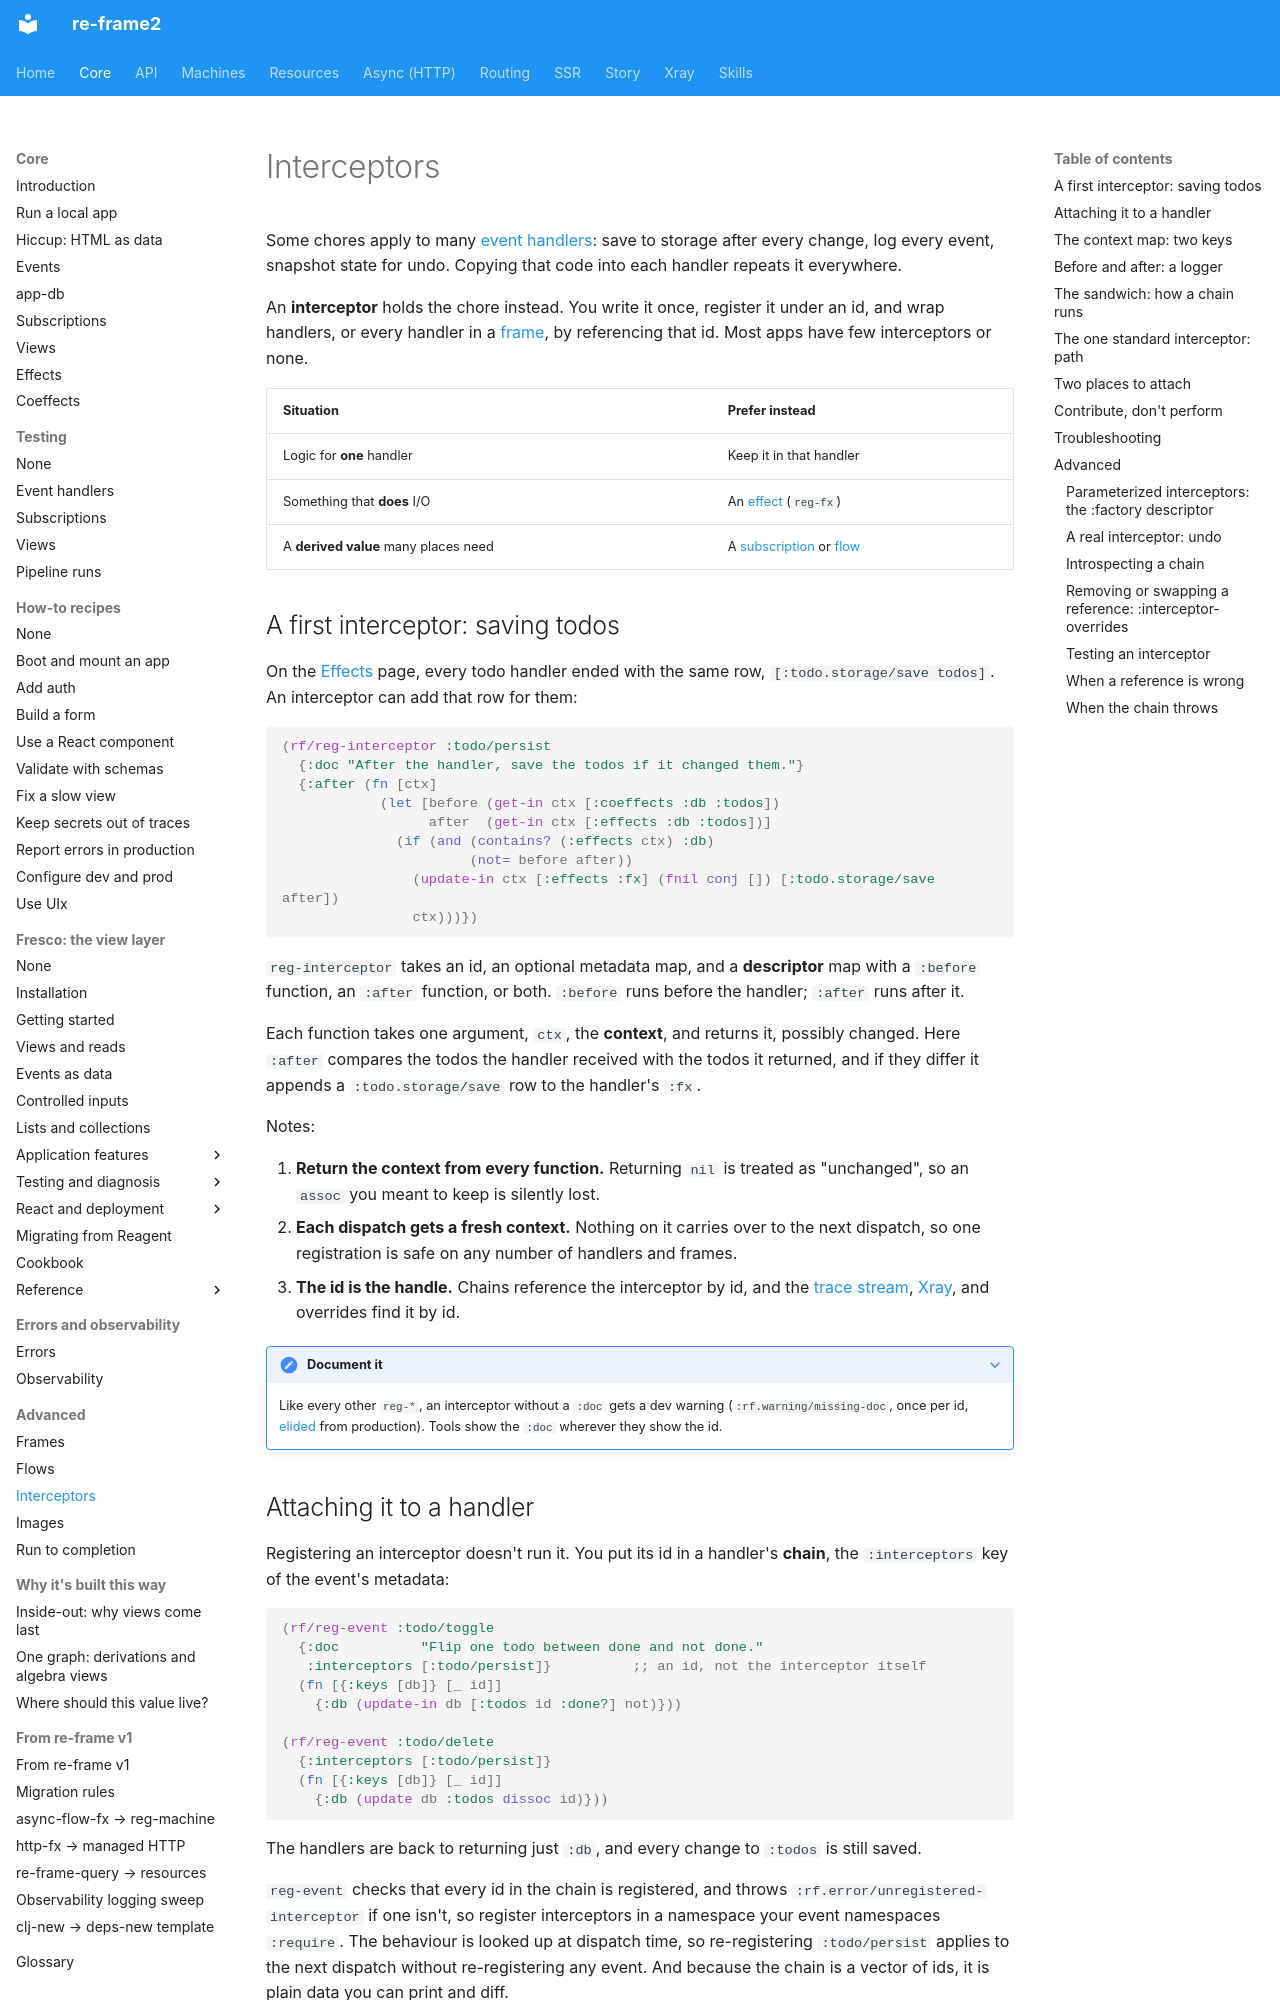

repository: day8/re-frame2 · page: core/interceptors/index.html · generator: mkdocs

# Interceptors

Some chores apply to many [event handlers](glossary.md#event-handler): save to
storage after every change, log every event, snapshot state for undo. Copying that
code into each handler repeats it everywhere.

An **interceptor** holds the chore instead. You write it once, register it under an
id, and wrap handlers, or every handler in a [frame](glossary.md#frame), by
referencing that id. Most apps have few interceptors or none.

| Situation | Prefer instead |
|---|---|
| Logic for **one** handler | Keep it in that handler |
| Something that **does** I/O | An [effect](effects.md) (`reg-fx`) |
| A **derived value** many places need | A [subscription](subscriptions.md) or [flow](flows.md) |

## A first interceptor: saving todos

On the [Effects](effects.md#saving-todos) page, every todo handler ended with the same
row, `[:todo.storage/save todos]`. An interceptor can add that row for them:

```clojure
(rf/reg-interceptor :todo/persist
  {:doc "After the handler, save the todos if it changed them."}
  {:after (fn [ctx]
            (let [before (get-in ctx [:coeffects :db :todos])
                  after  (get-in ctx [:effects :db :todos])]
              (if (and (contains? (:effects ctx) :db)
                       (not= before after))
                (update-in ctx [:effects :fx] (fnil conj []) [:todo.storage/save after])
                ctx)))})
```

`reg-interceptor` takes an id, an optional metadata map, and a **descriptor** map with
a `:before` function, an `:after` function, or both. `:before` runs before the
handler; `:after` runs after it.

Each function takes one argument, `ctx`, the **context**, and returns it, possibly
changed. Here `:after` compares the todos the handler received with the todos it
returned, and if they differ it appends a `:todo.storage/save` row to the handler's
`:fx`.

Notes:

1. **Return the context from every function.** Returning `nil` is treated as
   "unchanged", so an `assoc` you meant to keep is silently lost.
2. **Each dispatch gets a fresh context.** Nothing on it carries over to the next
   dispatch, so one registration is safe on any number of handlers and frames.
3. **The id is the handle.** Chains reference the interceptor by id, and the
   [trace stream](glossary.md#trace-stream), [Xray](glossary.md#xray), and overrides
   find it by id.

??? note "Document it"

    Like every other `reg-*`, an interceptor without a `:doc` gets a dev warning
    (`:rf.warning/missing-doc`, once per id, [elided](glossary.md#elide) from
    production). Tools show the `:doc` wherever they show the id.
